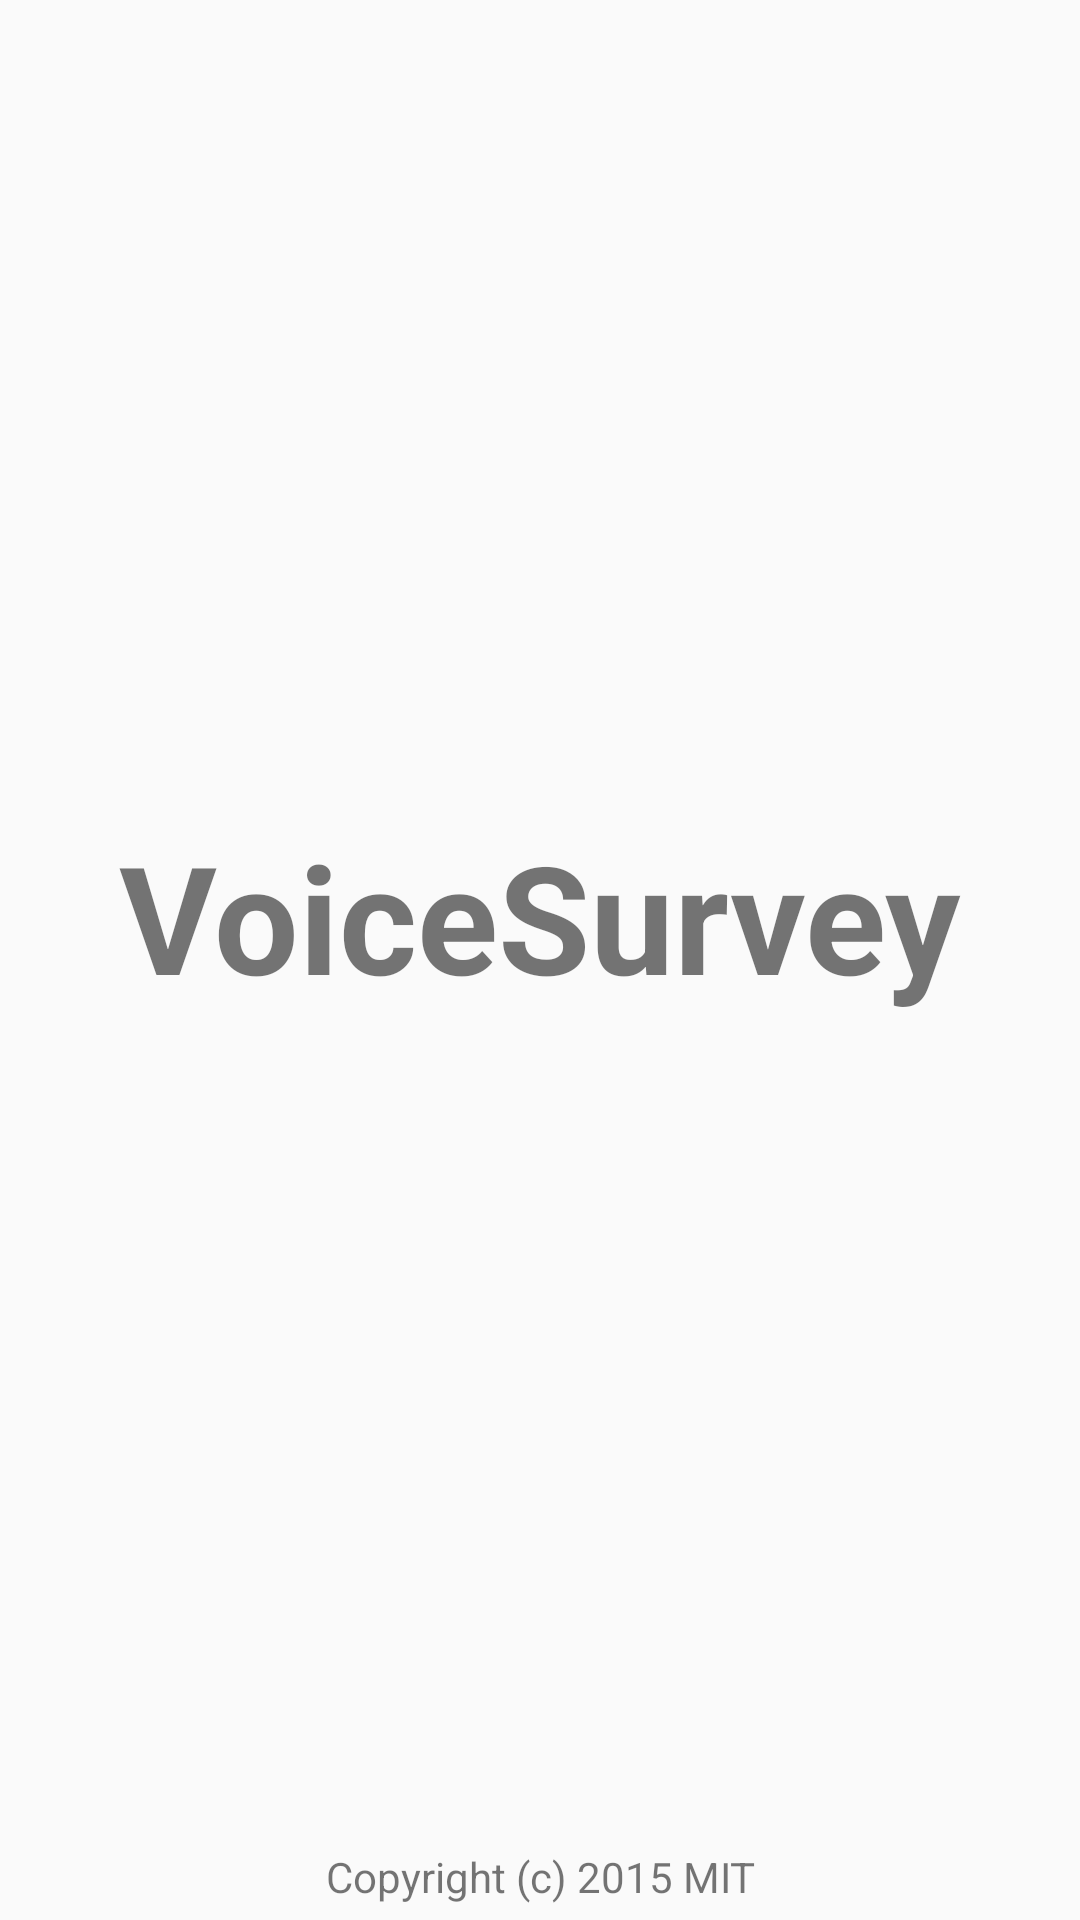

Reconstruct the res/layout file that produces this screen, plus the resources it refers to.
<!-- AndroidManifest.xml: application theme AppThemeNoBar -->
<!-- res/layout/activity_splash_screen.xml -->
<LinearLayout xmlns:android="http://schemas.android.com/apk/res/android"
    xmlns:tools="http://schemas.android.com/tools"
    android:layout_width="match_parent"
    android:layout_height="match_parent"
    android:orientation="vertical"
    tools:context=".SplashScreen">

    <TextView
        android:layout_width="match_parent"
        android:layout_height="0dp"
        android:layout_weight="1"
        android:gravity="center"
        android:text="@string/app_name"
        android:textSize="50sp"
        android:textStyle="bold" />

    <TextView
        android:layout_width="match_parent"
        android:layout_height="wrap_content"
        android:gravity="center"
        android:text="@string/copyright"
        android:padding="5sp"/>

</LinearLayout>
<!-- resources referenced by this layout -->
<resources>
  <string name="app_name">VoiceSurvey</string>
  <string name="copyright">Copyright (c) 2015 MIT</string>
  <style name="AppThemeNoBar" parent="Theme.AppCompat.Light.NoActionBar">
      </style>
</resources>
